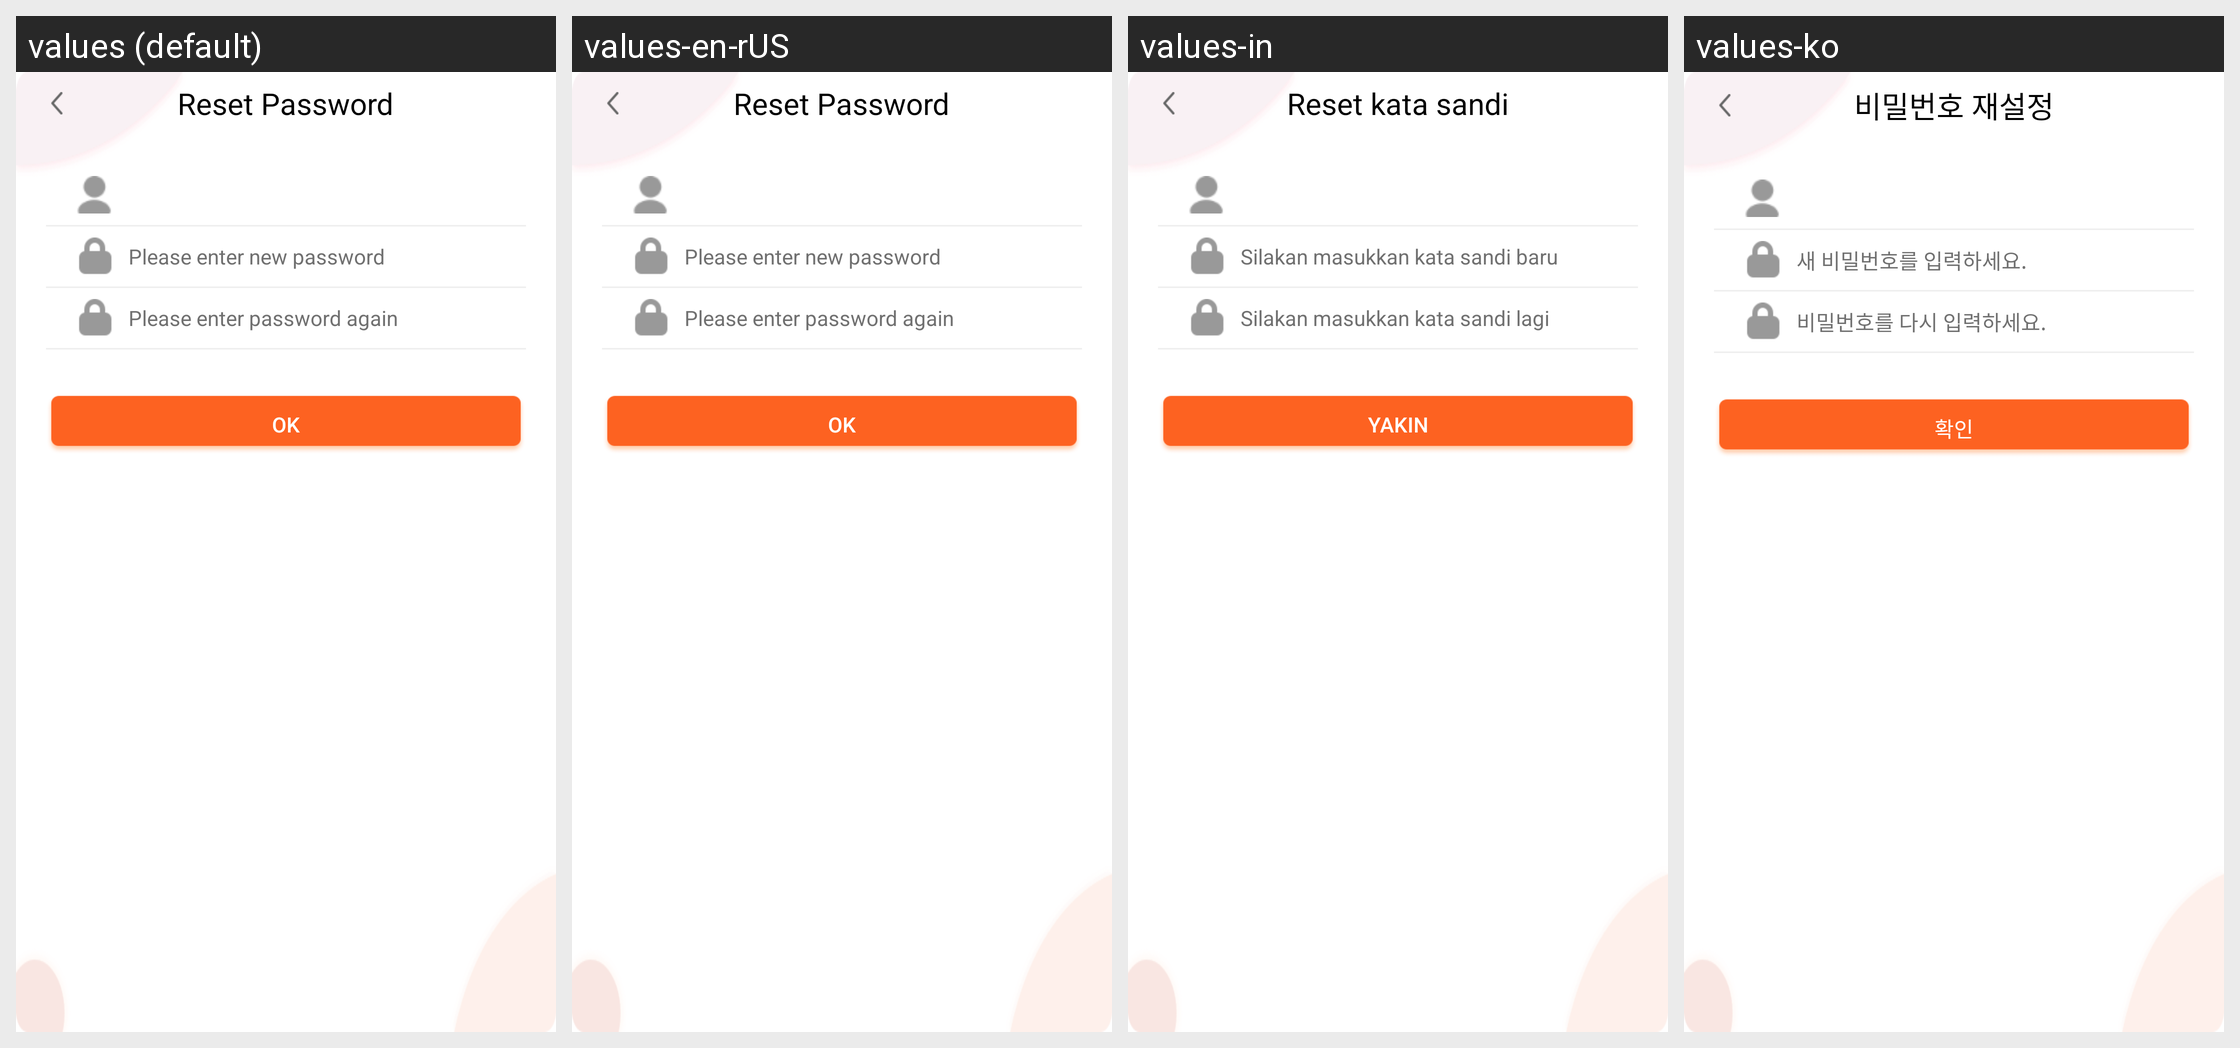

The same Android screen rendered under several of its app's locales, left to right. List the strings drawn on it with the default value and each locale's translation.
Android screen res/layout/tw_set_password.xml rendered under 4 locales, left to right: values (default), values-en-rUS, values-in, values-ko. Device: Nexus 5 (rendered at 1080×1920; each locale shown at half size, 540×960, under a caption strip naming it); theme AppTheme.
Other locales in the repository, not shown: values-af, values-ar, values-ar-rAE, values-ar-rIL, values-as, values-bn, values-ca, values-cs, values-cs-rCZ, values-da, values-de, values-de-rDE, values-el, values-en, values-en-rGB, values-es, values-es-rES, values-et, values-fi, values-fr, values-fr-rCA, values-fr-rFR, values-gl, values-gu, values-hi, values-hr, values-hu, values-it, values-iw, values-ja, values-ja-rJP, values-kk-rKZ, values-kn, values-ko-rKR, values-ky, values-mk, values-ml, values-mr, values-ms, values-nb, values-ne, values-nl, values-or, values-pa, values-pl, values-pt, values-pt-rBR, values-pt-rPT, values-ro, values-ru, values-ru-rRU, values-sk, values-sv, values-ta, values-te, values-th, values-th-rTH, values-tl, values-tr, values-uk, values-vi, values-vi-rVN, values-zh-rCN, values-zh-rHK, values-zh-rTW.
Strings drawn on this screen, with the default value and each locale's value (text and hints the layout hard-codes, and strings that could not be matched under every locale, appear in the picture but are not listed):

tw_resetpwd_title
  values: Reset Password
  values-en-rUS: Reset Password
  values-in: Reset kata sandi
  values-ko: 비밀번호 재설정

tw_input_newpassword
  values: Please enter new password
  values-en-rUS: Please enter new password
  values-in: Silakan masukkan kata sandi baru
  values-ko: 새 비밀번호를 입력하세요.

tw_input_secondpassword
  values: Please enter password again
  values-en-rUS: Please enter password again
  values-in: Silakan masukkan kata sandi lagi
  values-ko: 비밀번호를 다시 입력하세요.

tw_show_ensure
  values: OK
  values-en-rUS: OK
  values-in: Yakin
  values-ko: 확인
